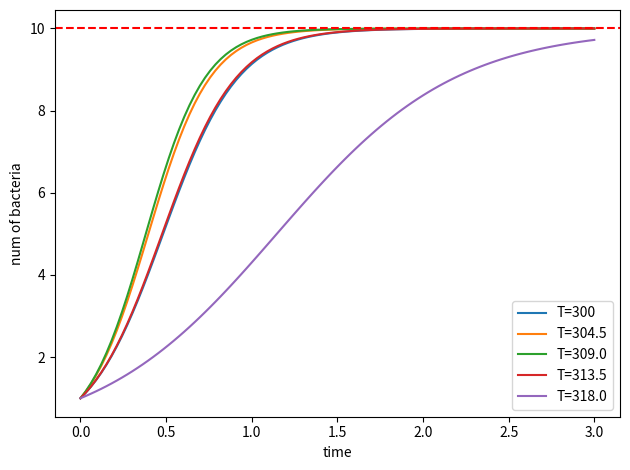
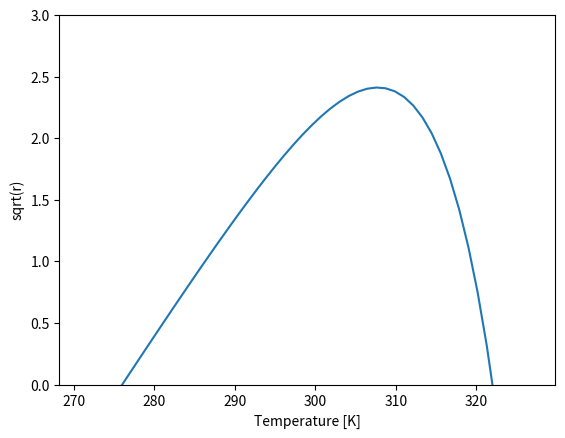

Generate these figures, in order, with matplotlib:
import numpy as np
from scipy.integrate import odeint
import matplotlib.pyplot as plt

#sqrt(rate of growth) function
def sqrtr(T, Tmin, Tmax, b, c):
    return b*(T-Tmin)*(1-np.exp(c*(T-Tmax)))

#differential eqn for the number of bacteria at time t
#T in kelvin
def logistic(N, t, T, Tmin, Tmax, b, c, Nmax):
    sqr = sqrtr(T, Tmin, Tmax, b, c)
    dNdt = ((sqr)**2)*N*(1 - (N/Nmax)) 
    return dNdt

#domain
t = np.linspace(0,3,100)

#parameters
T = 300 #room temp
Tmin = 276
Tmax = 322
b = 0.1
c = 0.1
Nmax = 10
N0 = 1 #initial num of bacteria

for i in range(5):
    y1 = odeint(logistic, N0, t, args=(T, Tmin, Tmax, b, c, Nmax))
    plt.plot(t, y1, label='T=' + str(T))
    T+=4.5

plt.axhline(y=Nmax, color='r', ls='--')
plt.xlabel('time')
plt.ylabel('num of bacteria')
plt.tight_layout()
plt.legend()
#plt.savefig('rays.pdf')
#plt.tight_layout()
plt.show()
plt.clf()

Ts = np.linspace(Tmin-5, Tmax+5)
plt.plot(Ts, sqrtr(Ts, Tmin, Tmax, b, c))
plt.ylim(0, 3)
plt.xlabel('Temperature [K]')
plt.ylabel('sqrt(r)')
plt.show()
plt.clf()
